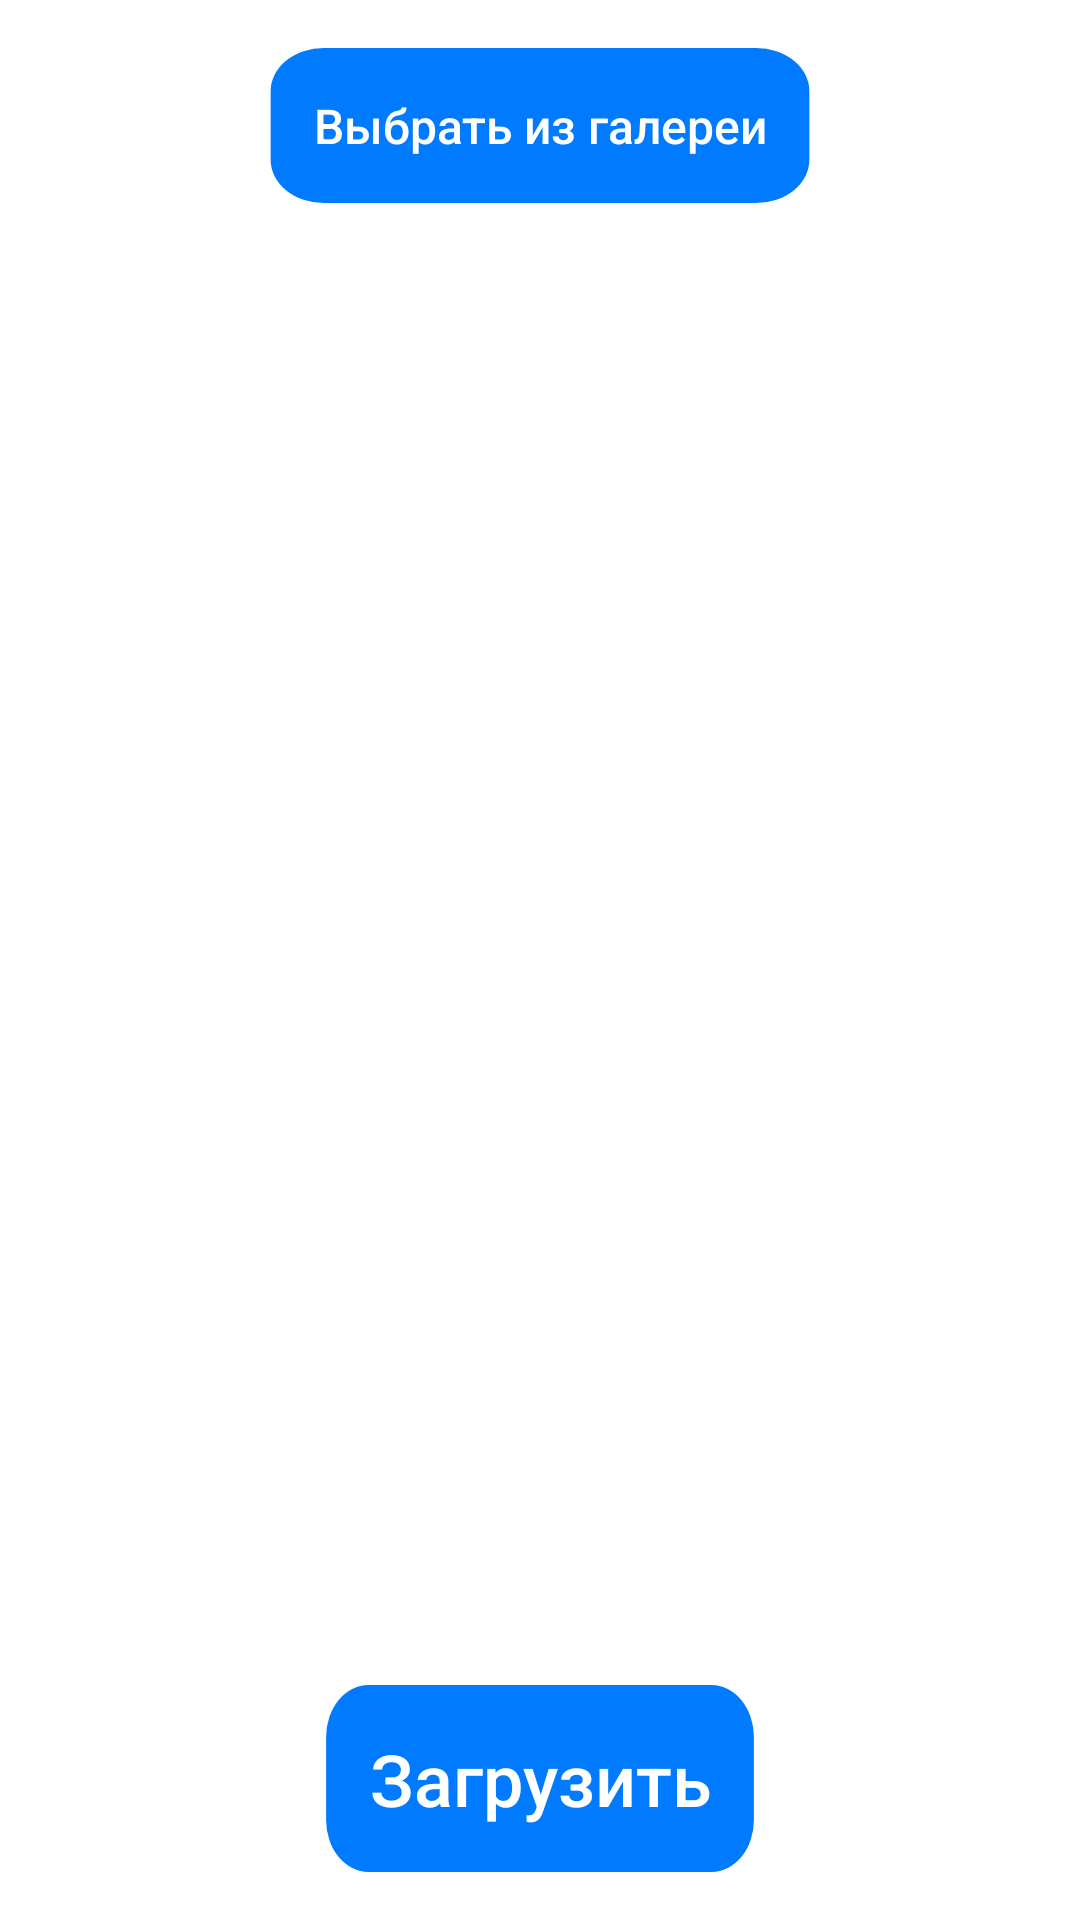

Android layout source for this screen:
<!-- AndroidManifest.xml: application theme Theme.MyApplication -->
<!-- res/layout/activity_load_images.xml -->
<?xml version="1.0" encoding="utf-8"?>
<androidx.constraintlayout.widget.ConstraintLayout xmlns:android="http://schemas.android.com/apk/res/android"
    xmlns:app="http://schemas.android.com/apk/res-auto"
    xmlns:tools="http://schemas.android.com/tools"
    android:layout_width="match_parent"
    android:layout_height="match_parent"
    tools:context=".LoadImages">

    <androidx.appcompat.widget.AppCompatButton
        android:id="@+id/button"
        android:layout_width="wrap_content"
        android:layout_height="wrap_content"
        android:layout_marginTop="16dp"
        android:layout_weight="1"
        android:background="@drawable/ic_button"
        android:gravity="center_horizontal|center_vertical"
        android:paddingLeft="15dp"
        android:paddingTop="15dp"
        android:paddingRight="15dp"
        android:paddingBottom="15dp"
        android:text="Выбрать из галереи"
        android:textAllCaps="false"
        android:textColor="#fff"
        android:textSize="16sp"
        app:layout_constraintBottom_toTopOf="@+id/imageView"
        app:layout_constraintEnd_toEndOf="parent"
        app:layout_constraintStart_toStartOf="parent"
        app:layout_constraintTop_toTopOf="parent"
        app:layout_constraintVertical_bias="0.0" />

    <androidx.appcompat.widget.AppCompatButton
        android:id="@+id/button2"
        android:layout_width="wrap_content"
        android:layout_height="wrap_content"
        android:layout_marginBottom="16dp"
        android:layout_weight="1"
        android:background="@drawable/ic_button"
        android:gravity="center_horizontal|center_vertical"
        android:paddingLeft="15dp"
        android:paddingTop="15dp"
        android:paddingRight="15dp"
        android:paddingBottom="15dp"
        android:text="Загрузить"
        android:textAllCaps="false"
        android:textColor="#fff"
        android:textSize="24sp"
        app:layout_constraintBottom_toBottomOf="parent"
        app:layout_constraintEnd_toEndOf="parent"
        app:layout_constraintStart_toStartOf="parent" />

    <ImageView
        android:id="@+id/imageView"
        android:layout_width="fill_parent"
        android:layout_height="270dp"
        android:layout_above="@+id/button2"
        android:layout_below="@+id/button"
        android:layout_alignParentStart="true"
        android:layout_alignParentLeft="true"
        app:layout_constraintBottom_toBottomOf="parent"
        app:layout_constraintEnd_toEndOf="parent"
        app:layout_constraintStart_toStartOf="parent"
        app:layout_constraintTop_toTopOf="parent" />
</androidx.constraintlayout.widget.ConstraintLayout>
<!-- resources referenced by this layout -->
<resources>
  <!-- drawable ic_button (drawable) -->
  <vector xmlns:android="http://schemas.android.com/apk/res/android"
      android:width="102dp"
      android:height="36dp"
      android:viewportWidth="102"
      android:viewportHeight="36">
    <path
        android:pathData="M10.5,0L91.5,0A10,10 0,0 1,101.5 10L101.5,26A10,10 0,0 1,91.5 36L10.5,36A10,10 0,0 1,0.5 26L0.5,10A10,10 0,0 1,10.5 0z"
        android:fillColor="#007BFF"/>
  </vector>
  <style name="Theme.MyApplication" parent="Theme.MaterialComponents.Light.NoActionBar">
          
          <item name="colorPrimary">@color/purple_500</item>
          <item name="colorPrimaryVariant">@color/black</item>
          <item name="colorOnPrimary">@color/white</item>
          
          <item name="colorSecondary">@color/teal_200</item>
          <item name="colorSecondaryVariant">@color/teal_700</item>
          <item name="colorOnSecondary">@color/black</item>
          
          <item name="android:statusBarColor" tools:targetApi="l">?attr/colorPrimaryVariant</item>
          
      </style>
  <color name="purple_500">#FF6200EE</color>
  <color name="black">#FF000000</color>
  <color name="white">#FFFFFFFF</color>
  <color name="teal_200">#FF03DAC5</color>
  <color name="teal_700">#FF018786</color>
</resources>
